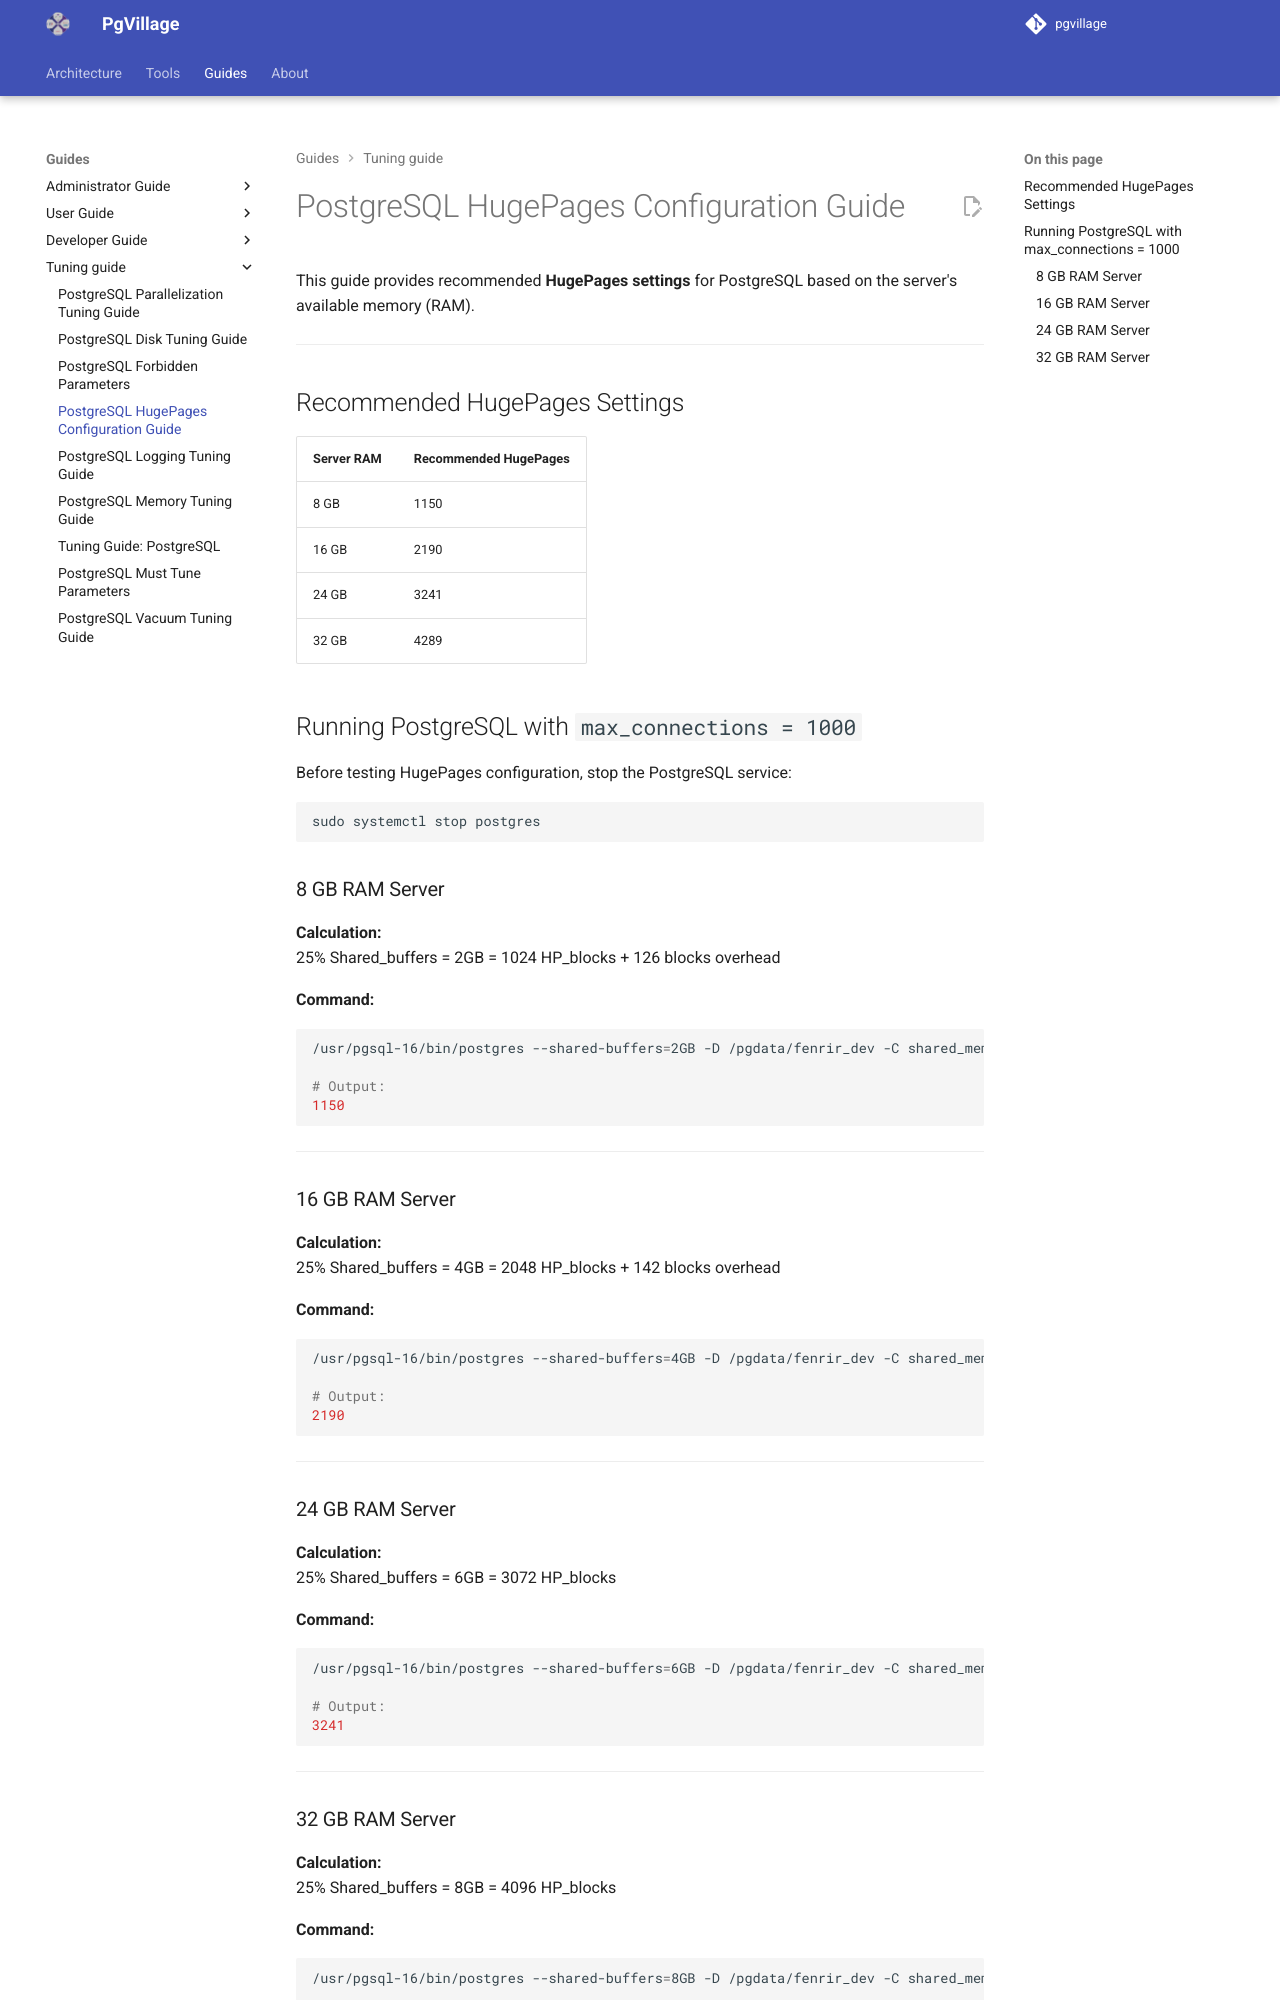

repository: pgvillage/pgvillage · page: v1.2.x/tuning/hpages/index.html · generator: mkdocs

# PostgreSQL HugePages Configuration Guide

This guide provides recommended **HugePages settings** for PostgreSQL based on the server's available memory (RAM).  

---

## Recommended HugePages Settings

| Server RAM | Recommended HugePages |
|-------------|-----------------------|
| 8 GB | 1150 |
| 16 GB | 2190 |
| 24 GB | 3241 |
| 32 GB | 4289 |

## Running PostgreSQL with `max_connections = 1000`

Before testing HugePages configuration, stop the PostgreSQL service:

```bash
sudo systemctl stop postgres
```

### 8 GB RAM Server

**Calculation:**  
25% Shared_buffers = 2GB = 1024 HP_blocks + 126 blocks overhead

**Command:**
```bash
/usr/pgsql-16/bin/postgres --shared-buffers=2GB -D /pgdata/fenrir_dev -C shared_memory_size_in_huge_pages

# Output:
1150
```

---

### 16 GB RAM Server

**Calculation:**  
25% Shared_buffers = 4GB = 2048 HP_blocks + 142 blocks overhead

**Command:**
```bash
/usr/pgsql-16/bin/postgres --shared-buffers=4GB -D /pgdata/fenrir_dev -C shared_memory_size_in_huge_pages

# Output:
2190
```

---

### 24 GB RAM Server

**Calculation:**  
25% Shared_buffers = 6GB = 3072 HP_blocks

**Command:**
```bash
/usr/pgsql-16/bin/postgres --shared-buffers=6GB -D /pgdata/fenrir_dev -C shared_memory_size_in_huge_pages

# Output:
3241
```

---
